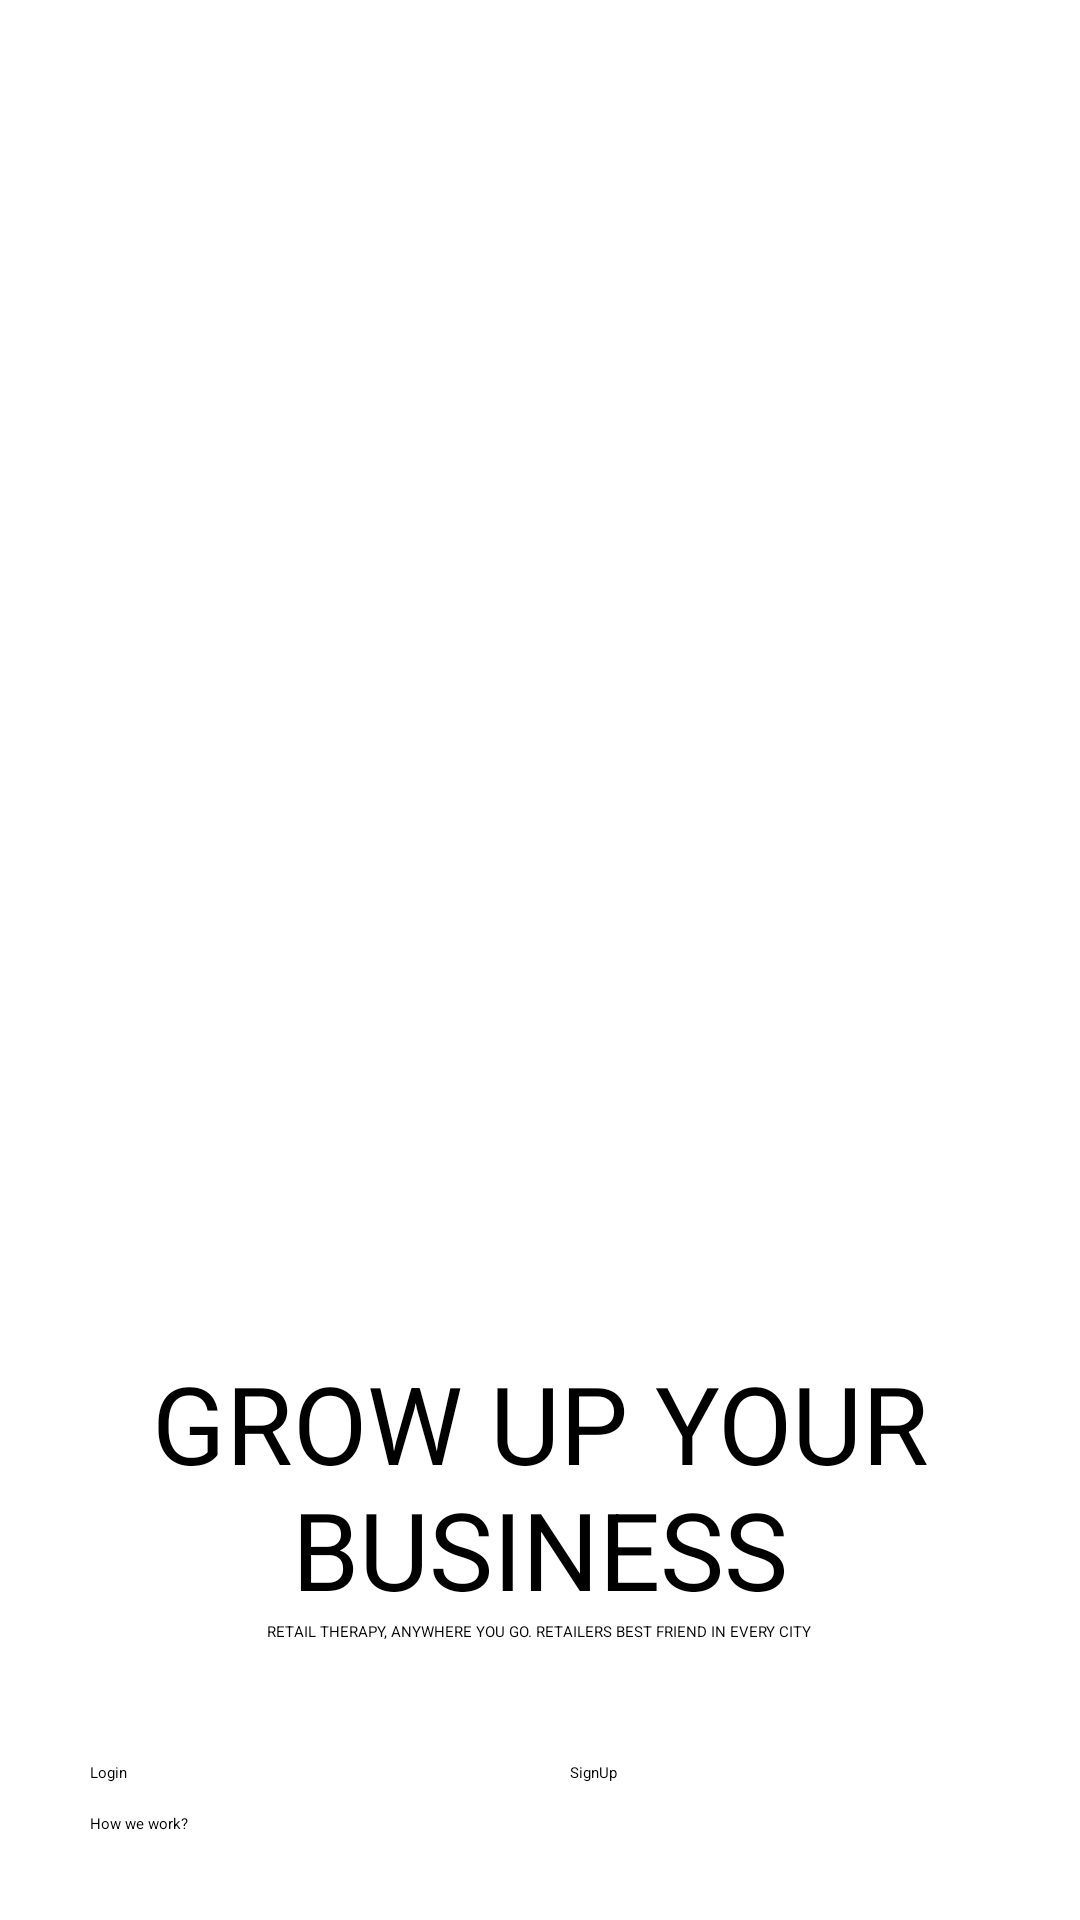

Reconstruct the res/layout file that produces this screen, plus the resources it refers to.
<!-- AndroidManifest.xml: application theme Theme.CityGuideApp -->
<!-- res/layout/activity_retailer_start_up_screen.xml -->
<?xml version="1.0" encoding="utf-8"?>
<ScrollView xmlns:android="http://schemas.android.com/apk/res/android"
    xmlns:app="http://schemas.android.com/apk/res-auto"
    xmlns:tools="http://schemas.android.com/tools"
    android:layout_width="match_parent"
    android:layout_height="match_parent"
    android:background="@color/white"
    android:padding="30dp"
    tools:context=".Common.LoginSignup.RetailerStartUpScreen">

    <LinearLayout
        android:layout_width="match_parent"
        android:layout_height="wrap_content"
        android:orientation="vertical">

        <ImageView
            android:layout_width="match_parent"
            android:layout_height="300dp"
            android:src="@drawable/authentication"></ImageView>

        <TextView
            android:layout_width="wrap_content"
            android:layout_height="wrap_content"
            android:layout_gravity="center"
            android:layout_marginTop="120dp"
            android:text="@string/retailer_heading"
            android:textAlignment="center"
            android:textAllCaps="true"
            android:textColor="@color/black"
            android:textSize="36dp"></TextView>

        <TextView
            android:layout_width="wrap_content"
            android:layout_height="wrap_content"
            android:layout_gravity="center"
            android:text="@string/retailer_tag_line"
            android:textAlignment="center"
            android:textAllCaps="true"
            android:textColor="@color/black"></TextView>
        <LinearLayout
            android:layout_width="match_parent"
            android:layout_height="wrap_content"
            android:layout_marginTop="40dp">

            <Button
                android:id="@+id/login_btn"
                android:layout_width="0dp"
                android:layout_height="wrap_content"
                android:layout_marginRight="10dp"
                android:layout_weight="1"
                android:text="@string/login"
                android:onClick="callLoginScreen"
                android:transitionName="transition_login"
                />

            <Button
                android:id="@+id/signup_btn"
                android:layout_width="0dp"
                android:layout_height="wrap_content"
                android:layout_marginLeft="10dp"
                android:layout_weight="1"
                android:text="@string/signup"/>
        </LinearLayout>

        <Button
            android:layout_width="match_parent"
            android:layout_height="wrap_content"
            android:layout_marginTop="10dp"
            android:layout_weight="1"
            android:background="#00000000"
            android:text="@string/how_we_work"
            android:textColor="@color/black"></Button>
    </LinearLayout>

</ScrollView>
<!-- resources referenced by this layout -->
<resources>
  <string name="how_we_work">How we work?</string>
  <string name="login">Login</string>
  <string name="retailer_heading">Grow up your business</string>
  <string name="retailer_tag_line">Retail Therapy, Anywhere You Go. Retailers Best Friend in Every City"</string>
  <string name="signup">SignUp</string>
  <!-- not gathered from this repository: default colours our renderer supplied (Android Studio template values) -->
  <color name="black">#FF000000</color>
  <color name="white">#FFFFFFFF</color>
</resources>
